Run: headless pygame with SDL's dummy video driver; simulated clock (each Clock.tick advances the game by its frame time, no real sleeping); random seed 0; keys injected as events and as key.get_pressed() state; no mouse input.
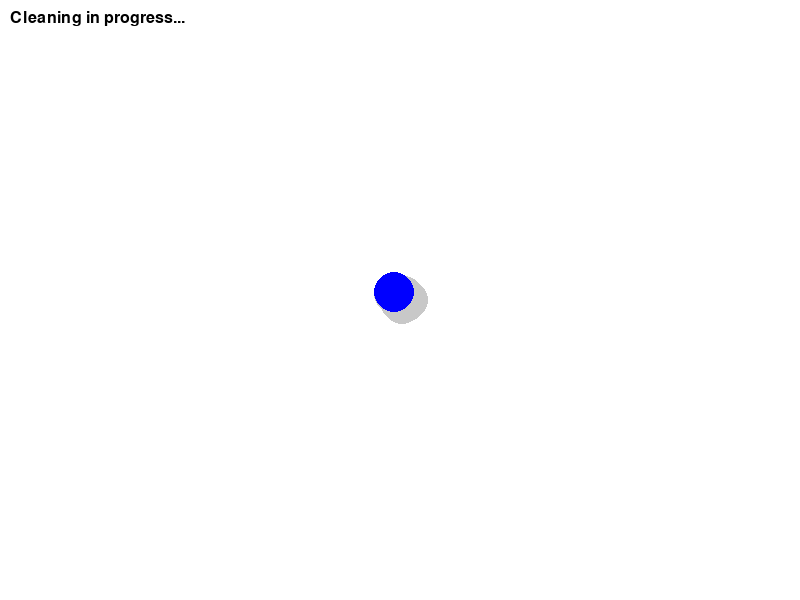
Frame 1 of 4 · flips 1–60 · no input
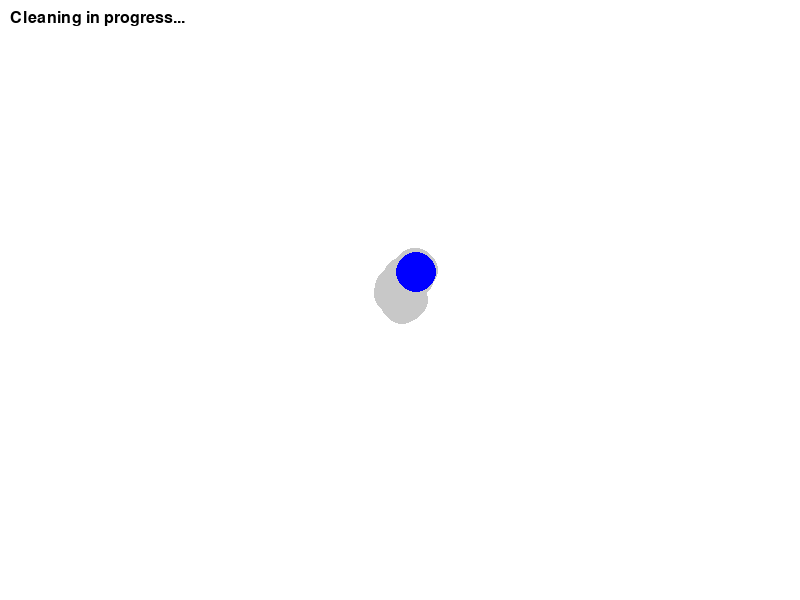
Frame 2 of 4 · flips 61–180 · tapped SPACE, RETURN · held RIGHT (→), D
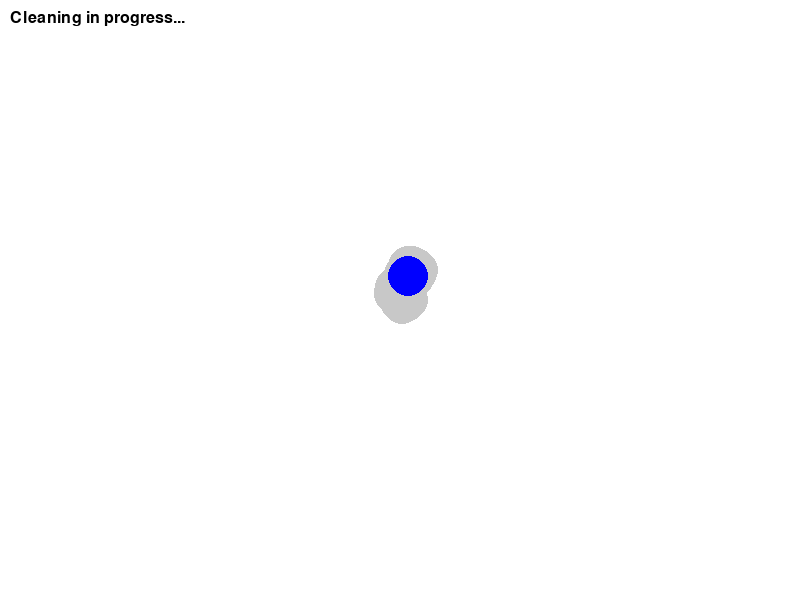
Frame 3 of 4 · flips 181–300 · held DOWN (↓), S
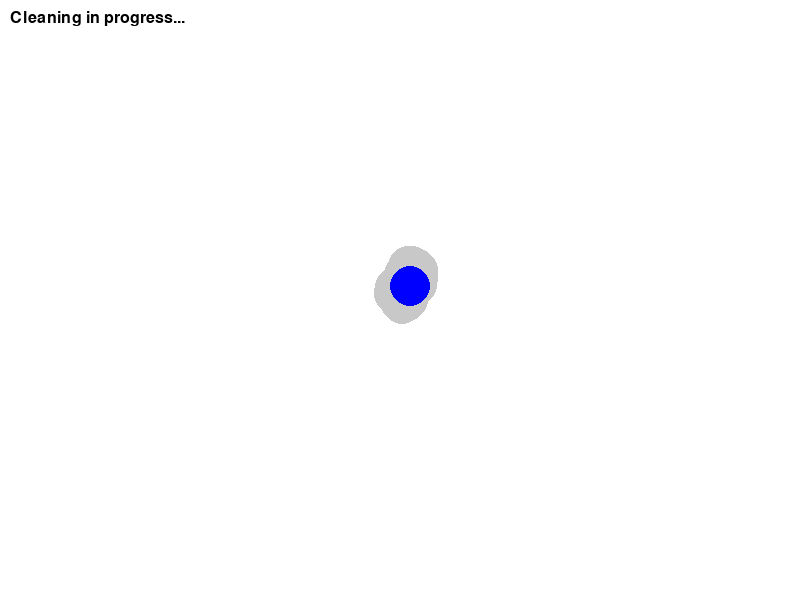
Frame 4 of 4 · flips 301–420 · held LEFT (←), A, UP (↑), W

The pygame program that drew these frames:

import pygame
import sys
import random

# Initialize Pygame
pygame.init()

# Screen dimensions
width, height = 800, 600
screen = pygame.display.set_mode((width, height))
pygame.display.set_caption('Humanoid Robot Simulation')

# Colors
WHITE = (255, 255, 255)
BLUE = (0, 0, 255)

# Robot settings
robot_size = 20
robot_pos = [width // 2, height // 2]
cleaned_areas = []

# Clock to control frame rate
clock = pygame.time.Clock()

# Font for text
font = pygame.font.SysFont("Arial", 24)

def draw_robot(pos):
    pygame.draw.circle(screen, BLUE, pos, robot_size)

def clean_area(pos):
    if pos not in cleaned_areas:
        cleaned_areas.append(pos)

# Main loop
running = True
while running:
    for event in pygame.event.get():
        if event.type == pygame.QUIT:
            running = False

    # Move the robot randomly
    robot_pos[0] += random.choice([-1, 1])
    robot_pos[1] += random.choice([-1, 1])

    # Ensure robot stays within bounds
    robot_pos[0] = max(robot_size, min(width - robot_size, robot_pos[0]))
    robot_pos[1] = max(robot_size, min(height - robot_size, robot_pos[1]))

    # Clean the area where the robot is located
    clean_area(tuple(robot_pos))

    # Draw everything
    screen.fill(WHITE)
    for area in cleaned_areas:
        pygame.draw.circle(screen, (200, 200, 200), area, robot_size)
    draw_robot(robot_pos)

    # Display status
    text = font.render("Cleaning in progress...", True, (0, 0, 0))
    screen.blit(text, (10, 10))

    # Update the display
    pygame.display.flip()
    clock.tick(30)  # Frame rate

# Quit Pygame
pygame.quit()
sys.exit()
